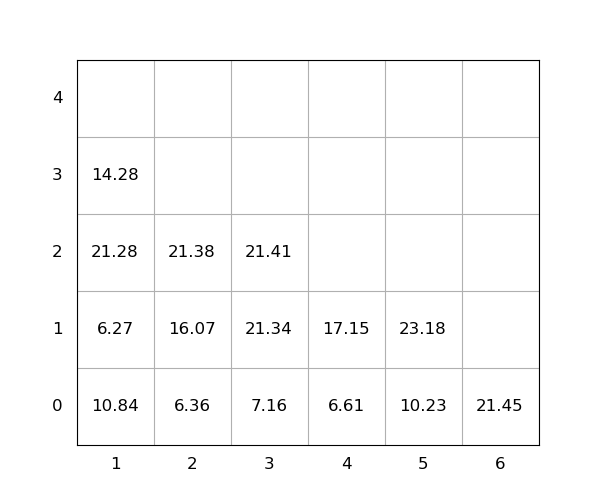

Data behind this chart, as committed beside it:
idx, loc_x, loc_y, loc_z, weight, seq, emerg, reloc, size(ft)
1, 3, 0, 0, 7.16, 0, 0, 0, 20
2, 6, 0, 0, 21.45, 0, 0, 1.0, 20
3, 5, 0, 0, 10.23, 0, 0, 0, 20
4, 4, 0, 0, 6.61, 0, 0, 1.0, 20
5, 1, 0, 0, 10.84, 0, 0, 1.0, 20
6, 3, 0, 1, 21.34, 1, 0, 1.0, 20
7, 3, 0, 2, 21.41, 2, 0, 1.0, 20
8, 2, 0, 0, 6.36, 3, 0, 0, 20
9, 4, 0, 1, 17.15, 4, 0, 1.0, 20
10, 2, 0, 1, 16.07, 5, 0, 0, 20
11, 2, 0, 2, 21.38, 6, 0, 0, 20
12, 5, 0, 1, 23.18, 7, 0, 0, 20
13, 1, 0, 1, 6.27, 8, 0, 1.0, 20
14, 1, 0, 2, 21.28, 9, 0, 1.0, 20
15, 1, 0, 3, 14.28, 10, 0, 1.0, 20
